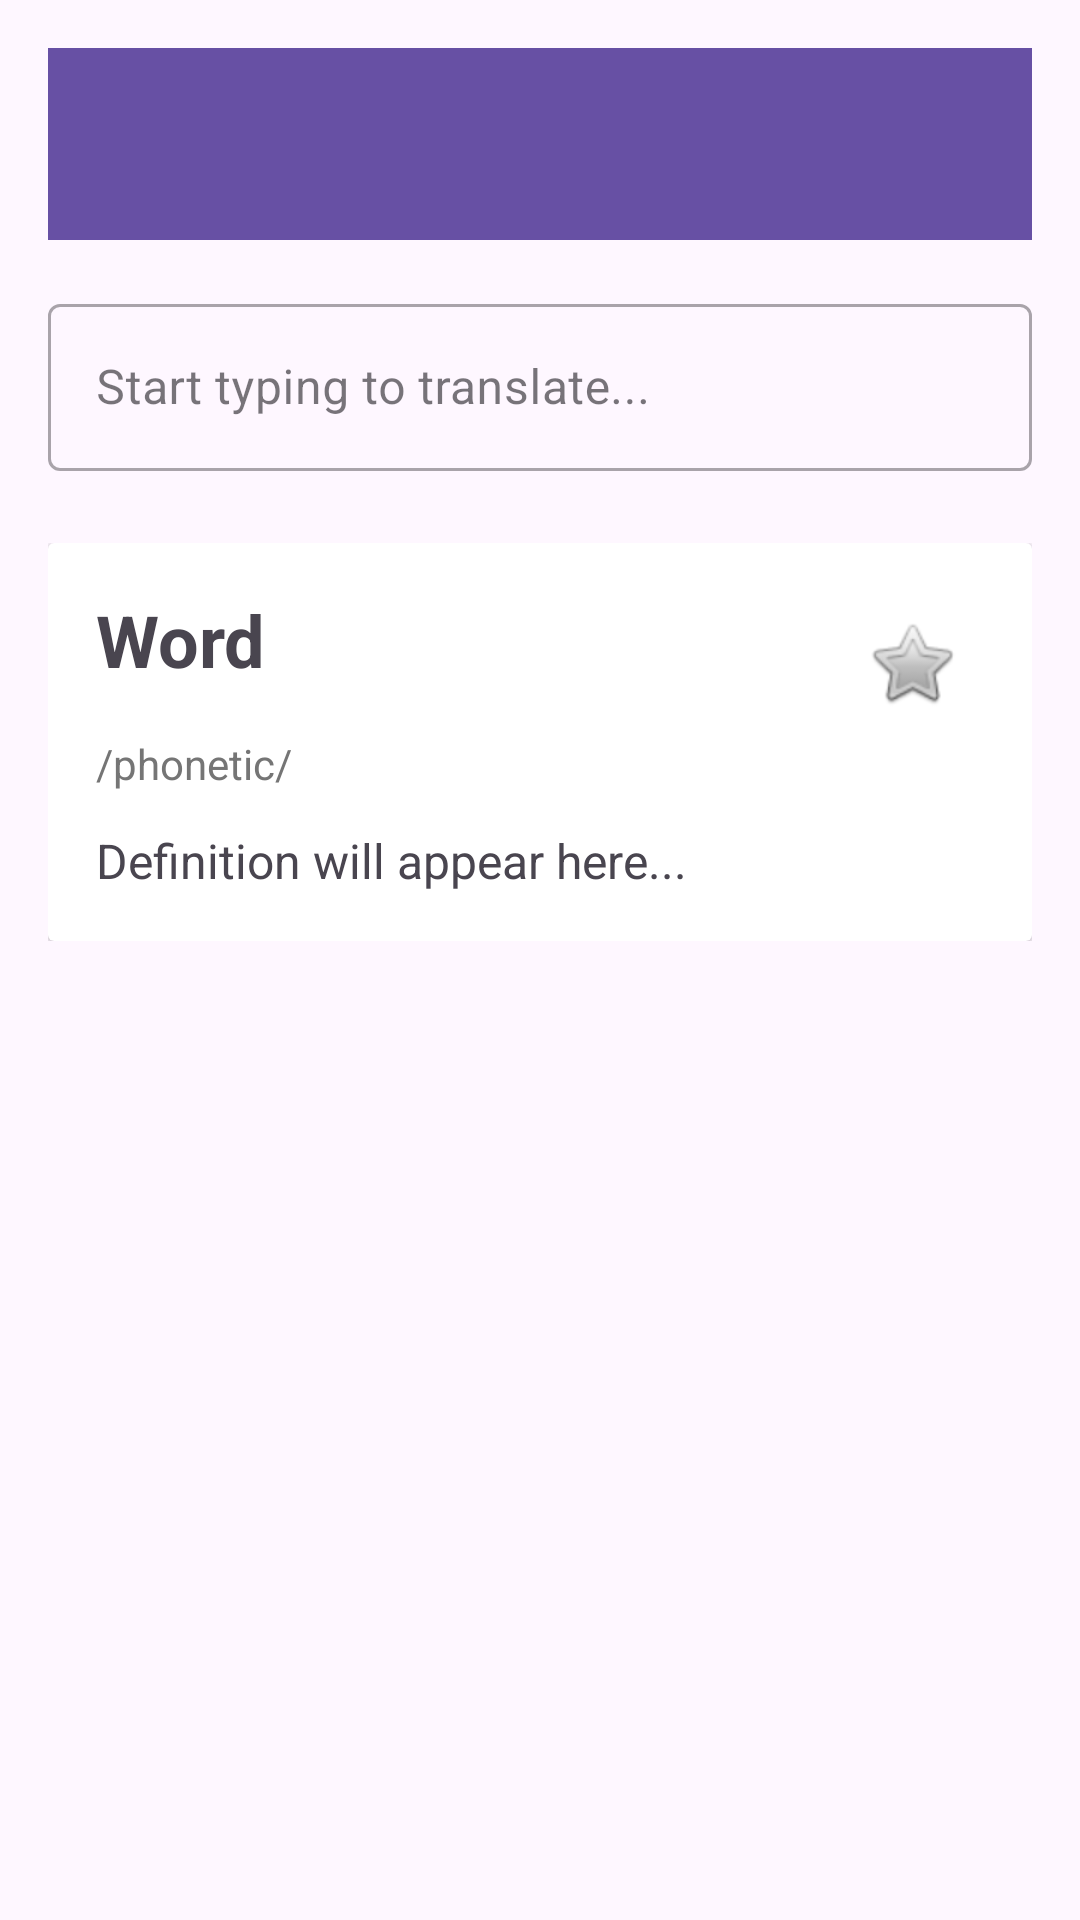

The Android layout XML behind this screen, and the referenced resources:
<!-- AndroidManifest.xml: application theme Theme.TopacAdemy_android -->
<!-- res/layout/activity_dictionary.xml -->
<?xml version="1.0" encoding="utf-8"?>
<LinearLayout xmlns:android="http://schemas.android.com/apk/res/android"
    xmlns:app="http://android.com"
    android:layout_width="match_parent"
    android:layout_height="match_parent"
    android:orientation="vertical"
    android:padding="16dp">

    
    <androidx.appcompat.widget.Toolbar
        android:id="@+id/toolbarDict"
        android:layout_width="match_parent"
        android:layout_height="?attr/actionBarSize"
        android:background="?attr/colorPrimary"
        app:title="Dictionary"
        app:titleTextColor="@android:color/white" />

    
    <com.google.android.material.textfield.TextInputLayout
        android:layout_width="match_parent"
        android:layout_height="wrap_content"
        android:layout_marginTop="16dp"
        style="@style/Widget.MaterialComponents.TextInputLayout.OutlinedBox">

        <com.google.android.material.textfield.TextInputEditText
            android:id="@+id/etInput"
            android:layout_width="match_parent"
            android:layout_height="wrap_content"
            android:hint="Start typing to translate..." />
    </com.google.android.material.textfield.TextInputLayout>

    
    <FrameLayout
        android:layout_width="match_parent"
        android:layout_height="wrap_content"
        android:layout_marginTop="24dp">

        
        <androidx.cardview.widget.CardView
            android:id="@+id/cvResult"
            android:layout_width="match_parent"
            android:layout_height="wrap_content"
            app:cardCornerRadius="12dp"
            app:cardElevation="4dp">

            <LinearLayout
                android:layout_width="match_parent"
                android:layout_height="wrap_content"
                android:orientation="vertical"
                android:padding="16dp">

                <RelativeLayout
                    android:layout_width="match_parent"
                    android:layout_height="wrap_content">

                    <TextView
                        android:id="@+id/tvWord"
                        android:layout_width="wrap_content"
                        android:layout_height="wrap_content"
                        android:textSize="24sp"
                        android:textStyle="bold"
                        android:text="Word" />

                    
                    <ImageButton
                        android:id="@+id/btnFavorite"
                        android:layout_width="48dp"
                        android:layout_height="48dp"
                        android:layout_alignParentEnd="true"
                        android:background="?attr/selectableItemBackgroundBorderless"
                        android:src="@android:drawable/btn_star_big_off" />
                </RelativeLayout>

                <TextView
                    android:id="@+id/tvPhonetic"
                    android:layout_width="wrap_content"
                    android:layout_height="wrap_content"
                    android:textColor="#757575"
                    android:text="/phonetic/" />

                <TextView
                    android:id="@+id/tvDefinition"
                    android:layout_width="match_parent"
                    android:layout_height="wrap_content"
                    android:layout_marginTop="12dp"
                    android:textSize="16sp"
                    android:text="Definition will appear here..." />

            </LinearLayout>
        </androidx.cardview.widget.CardView>

        
        <ProgressBar
            android:id="@+id/progressBar"
            android:layout_width="wrap_content"
            android:layout_height="wrap_content"
            android:layout_gravity="center"
            android:visibility="gone" />

    </FrameLayout>
</LinearLayout>
<!-- resources referenced by this layout -->
<resources>
  <style name="Theme.TopacAdemy_android" parent="Base.Theme.TopacAdemy_android" />
  <style name="Base.Theme.TopacAdemy_android" parent="Theme.Material3.DayNight.NoActionBar">
          
          
      </style>
</resources>
